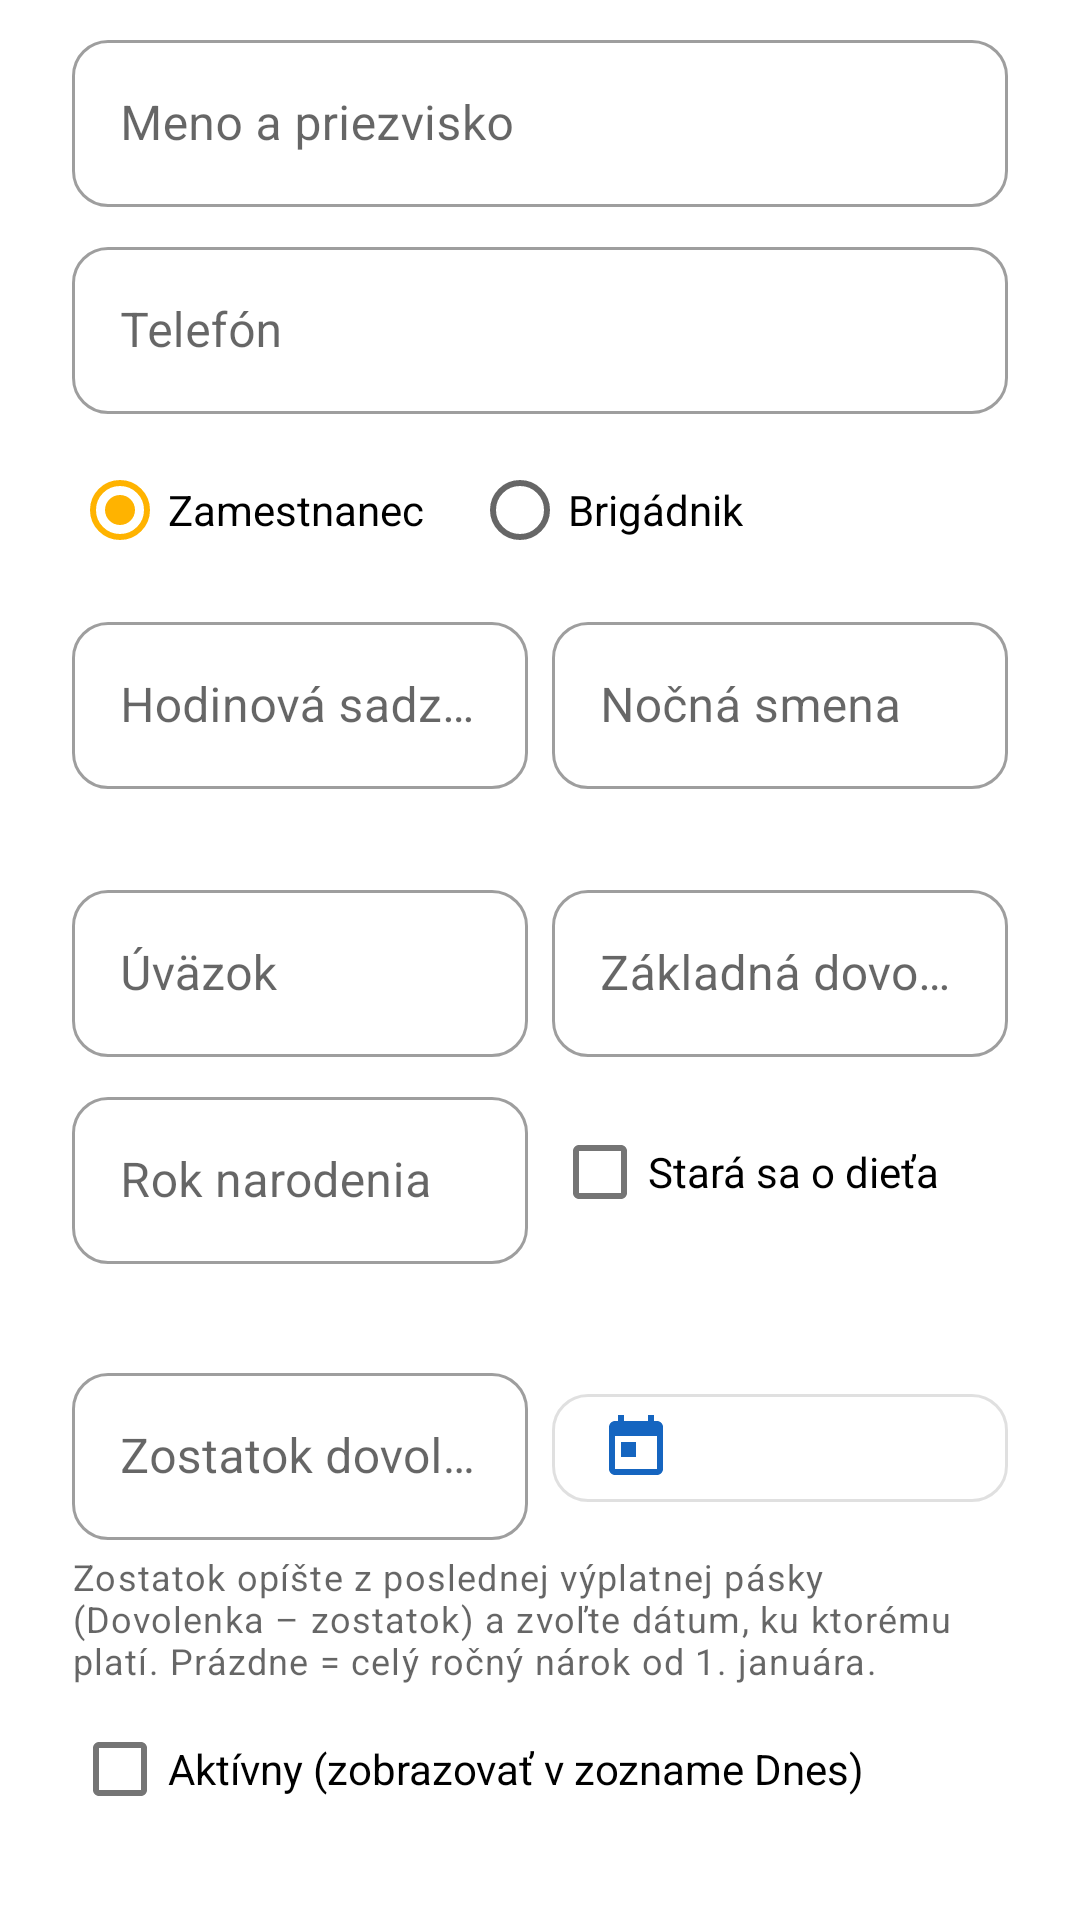

Layout XML and referenced resources for this Android screen:
<!-- AndroidManifest.xml: application theme Theme.Sklad -->
<!-- res/layout/dialog_driver.xml -->
<?xml version="1.0" encoding="utf-8"?>
<LinearLayout xmlns:android="http://schemas.android.com/apk/res/android"
    xmlns:app="http://schemas.android.com/apk/res-auto"
    android:layout_width="match_parent"
    android:layout_height="wrap_content"
    android:orientation="vertical"
    android:paddingStart="24dp"
    android:paddingTop="8dp"
    android:paddingEnd="24dp">

    <com.google.android.material.textfield.TextInputLayout
        android:id="@+id/name_layout"
        android:layout_width="match_parent"
        android:layout_height="wrap_content"
        android:hint="Meno a priezvisko">

        <com.google.android.material.textfield.TextInputEditText
            android:id="@+id/name"
            android:layout_width="match_parent"
            android:layout_height="wrap_content"
            android:autofillHints="name"
            android:inputType="textPersonName|textCapWords" />
    </com.google.android.material.textfield.TextInputLayout>

    <com.google.android.material.textfield.TextInputLayout
        android:layout_width="match_parent"
        android:layout_height="wrap_content"
        android:layout_marginTop="8dp"
        android:hint="Telefón">

        <com.google.android.material.textfield.TextInputEditText
            android:id="@+id/phone"
            android:layout_width="match_parent"
            android:layout_height="wrap_content"
            android:autofillHints="phone"
            android:inputType="phone" />
    </com.google.android.material.textfield.TextInputLayout>

    <RadioGroup
        android:id="@+id/type"
        android:layout_width="match_parent"
        android:layout_height="wrap_content"
        android:checkedButton="@id/type_employee"
        android:orientation="horizontal"
        android:paddingTop="8dp">

        <RadioButton
            android:id="@+id/type_employee"
            android:layout_width="wrap_content"
            android:layout_height="wrap_content"
            android:layout_marginEnd="16dp"
            android:text="Zamestnanec" />

        <RadioButton
            android:id="@+id/type_part_time"
            android:layout_width="wrap_content"
            android:layout_height="wrap_content"
            android:text="Brigádnik" />
    </RadioGroup>

    <LinearLayout
        android:layout_width="match_parent"
        android:layout_height="wrap_content"
        android:layout_marginTop="8dp">

        <com.google.android.material.textfield.TextInputLayout
            android:id="@+id/rate_layout"
            android:layout_width="0dp"
            android:layout_height="wrap_content"
            android:layout_marginEnd="4dp"
            android:layout_weight="1"
            android:hint="Hodinová sadzba"
            app:suffixText="€/h">

            <com.google.android.material.textfield.TextInputEditText
                android:id="@+id/rate"
                android:layout_width="match_parent"
                android:layout_height="wrap_content"
                android:digits="0123456789.,"
                android:importantForAutofill="no"
                android:inputType="numberDecimal" />
        </com.google.android.material.textfield.TextInputLayout>

        <com.google.android.material.textfield.TextInputLayout
            android:id="@+id/night_rate_layout"
            android:layout_width="0dp"
            android:layout_height="wrap_content"
            android:layout_marginStart="4dp"
            android:layout_weight="1"
            android:hint="Nočná smena"
            app:suffixText="€/h">

            <com.google.android.material.textfield.TextInputEditText
                android:id="@+id/night_rate"
                android:layout_width="match_parent"
                android:layout_height="wrap_content"
                android:digits="0123456789.,"
                android:importantForAutofill="no"
                android:inputType="numberDecimal" />
        </com.google.android.material.textfield.TextInputLayout>
    </LinearLayout>

    <TextView
        android:id="@+id/rate_hint"
        android:layout_width="match_parent"
        android:layout_height="wrap_content"
        android:layout_marginTop="4dp"
        android:textAppearance="?attr/textAppearanceCaption" />

    
    <LinearLayout
        android:id="@+id/employee_fields"
        android:layout_width="match_parent"
        android:layout_height="wrap_content"
        android:orientation="vertical">

        <LinearLayout
            android:layout_width="match_parent"
            android:layout_height="wrap_content"
            android:layout_marginTop="8dp">

            <com.google.android.material.textfield.TextInputLayout
                android:layout_width="0dp"
                android:layout_height="wrap_content"
                android:layout_marginEnd="4dp"
                android:layout_weight="1"
                android:hint="Úväzok"
                app:suffixText="h/týž.">

                <com.google.android.material.textfield.TextInputEditText
                    android:id="@+id/weekly_hours"
                    android:layout_width="match_parent"
                    android:layout_height="wrap_content"
                    android:digits="0123456789.,"
                    android:importantForAutofill="no"
                    android:inputType="numberDecimal" />
            </com.google.android.material.textfield.TextInputLayout>

            <com.google.android.material.textfield.TextInputLayout
                android:layout_width="0dp"
                android:layout_height="wrap_content"
                android:layout_marginStart="4dp"
                android:layout_weight="1"
                android:hint="Základná dovolenka"
                app:suffixText="dní/rok">

                <com.google.android.material.textfield.TextInputEditText
                    android:id="@+id/vacation_per_year"
                    android:layout_width="match_parent"
                    android:layout_height="wrap_content"
                    android:importantForAutofill="no"
                    android:inputType="number" />
            </com.google.android.material.textfield.TextInputLayout>
        </LinearLayout>

        
        <LinearLayout
            android:layout_width="match_parent"
            android:layout_height="wrap_content"
            android:layout_marginTop="8dp"
            android:gravity="center_vertical">

            <com.google.android.material.textfield.TextInputLayout
                android:layout_width="0dp"
                android:layout_height="wrap_content"
                android:layout_marginEnd="4dp"
                android:layout_weight="1"
                android:hint="Rok narodenia">

                <com.google.android.material.textfield.TextInputEditText
                    android:id="@+id/birth_year"
                    android:layout_width="match_parent"
                    android:layout_height="wrap_content"
                    android:importantForAutofill="no"
                    android:inputType="number"
                    android:maxLength="4" />
            </com.google.android.material.textfield.TextInputLayout>

            <com.google.android.material.checkbox.MaterialCheckBox
                android:id="@+id/cares_for_child"
                android:layout_width="0dp"
                android:layout_height="wrap_content"
                android:layout_marginStart="4dp"
                android:layout_weight="1"
                android:text="Stará sa o dieťa" />
        </LinearLayout>

        <TextView
            android:id="@+id/entitlement"
            android:layout_width="match_parent"
            android:layout_height="wrap_content"
            android:layout_marginTop="4dp"
            android:textAppearance="?attr/textAppearanceBody2"
            android:textStyle="bold" />

        <LinearLayout
            android:layout_width="match_parent"
            android:layout_height="wrap_content"
            android:layout_marginTop="8dp"
            android:gravity="center_vertical">

            <com.google.android.material.textfield.TextInputLayout
                android:layout_width="0dp"
                android:layout_height="wrap_content"
                android:layout_marginEnd="4dp"
                android:layout_weight="1"
                android:hint="Zostatok dovolenky"
                app:suffixText="dní">

                <com.google.android.material.textfield.TextInputEditText
                    android:id="@+id/vacation_balance"
                    android:layout_width="match_parent"
                    android:layout_height="wrap_content"
                    android:digits="0123456789.,-"
                    android:importantForAutofill="no"
                    android:inputType="numberDecimal|numberSigned" />
            </com.google.android.material.textfield.TextInputLayout>

            <com.google.android.material.button.MaterialButton
                android:id="@+id/vacation_as_of"
                style="?attr/materialButtonOutlinedStyle"
                android:layout_width="0dp"
                android:layout_height="wrap_content"
                android:layout_marginStart="4dp"
                android:layout_weight="1"
                app:icon="@drawable/ic_event" />
        </LinearLayout>

        <TextView
            android:layout_width="match_parent"
            android:layout_height="wrap_content"
            android:layout_marginTop="4dp"
            android:text="Zostatok opíšte z poslednej výplatnej pásky (Dovolenka – zostatok) a zvoľte dátum, ku ktorému platí. Prázdne = celý ročný nárok od 1. januára."
            android:textAppearance="?attr/textAppearanceCaption" />
    </LinearLayout>

    <com.google.android.material.checkbox.MaterialCheckBox
        android:id="@+id/active"
        android:layout_width="wrap_content"
        android:layout_height="wrap_content"
        android:layout_marginTop="4dp"
        android:text="Aktívny (zobrazovať v zozname Dnes)" />
</LinearLayout>
<!-- resources referenced by this layout -->
<resources>
  <!-- drawable ic_event (drawable) -->
  <?xml version="1.0" encoding="utf-8"?>
  <vector xmlns:android="http://schemas.android.com/apk/res/android"
      android:width="24dp"
      android:height="24dp"
      android:tint="?attr/colorControlNormal"
      android:viewportWidth="24"
      android:viewportHeight="24">
      <path
          android:fillColor="@android:color/white"
          android:pathData="M19,3h-1V1h-2v2H8V1H6v2H5c-1.11,0 -1.99,0.9 -1.99,2L3,19c0,1.1 0.89,2 2,2h14c1.1,0 2,-0.9 2,-2V5c0,-1.1 -0.9,-2 -2,-2zM19,19H5V8h14v11zM7,10h5v5H7z" />
  </vector>
  <style name="Theme.Sklad" parent="Theme.MaterialComponents.DayNight.NoActionBar">
          <item name="colorPrimary">@color/libreta_blue</item>
          <item name="colorPrimaryVariant">@color/libreta_blue_dark</item>
          <item name="colorOnPrimary">@color/white</item>
          <item name="colorSecondary">@color/libreta_amber</item>
          <item name="colorSecondaryVariant">@color/libreta_amber</item>
          <item name="colorOnSecondary">@color/black</item>
          <item name="android:windowLightStatusBar">false</item>
          <item name="materialAlertDialogTheme">@style/ThemeOverlay.Libreta.Dialog</item>
          <item name="textInputStyle">@style/Widget.MaterialComponents.TextInputLayout.OutlinedBox</item>
          <item name="shapeAppearanceSmallComponent">@style/ShapeAppearance.Libreta.Small</item>
          <item name="textAppearanceButton">@style/Libreta.ButtonText</item>
      </style>
  <color name="libreta_blue">#FF1565C0</color>
  <color name="libreta_blue_dark">#FF0D47A1</color>
  <color name="white">#FFFFFFFF</color>
  <color name="libreta_amber">#FFFFB300</color>
  <color name="black">#FF000000</color>
  <style name="ThemeOverlay.Libreta.Dialog" parent="ThemeOverlay.MaterialComponents.MaterialAlertDialog">
          <item name="shapeAppearanceOverlay">@style/ShapeAppearance.Libreta.Dialog</item>
          <item name="materialAlertDialogTitleTextStyle">@style/Libreta.DialogTitle</item>
          <item name="buttonBarPositiveButtonStyle">@style/Libreta.DialogButton</item>
          <item name="buttonBarNegativeButtonStyle">@style/Libreta.DialogButton</item>
          <item name="buttonBarNeutralButtonStyle">@style/Libreta.DialogButton</item>
      </style>
  <style name="ShapeAppearance.Libreta.Small" parent="ShapeAppearance.MaterialComponents.SmallComponent">
          <item name="cornerSize">12dp</item>
      </style>
  <style name="Libreta.ButtonText" parent="TextAppearance.MaterialComponents.Button">
          <item name="android:textAllCaps">false</item>
          <item name="textAllCaps">false</item>
          <item name="android:letterSpacing">0</item>
          <item name="android:textSize">15sp</item>
      </style>
  <style name="ShapeAppearance.Libreta.Dialog" parent="">
          <item name="cornerFamily">rounded</item>
          <item name="cornerSize">24dp</item>
      </style>
  <style name="Libreta.DialogTitle" parent="MaterialAlertDialog.MaterialComponents.Title.Text">
          <item name="android:textStyle">bold</item>
          <item name="android:textSize">20sp</item>
      </style>
  <style name="Libreta.DialogButton" parent="Widget.MaterialComponents.Button.TextButton.Dialog">
          <item name="android:textAllCaps">false</item>
          <item name="android:textSize">16sp</item>
      </style>
</resources>
